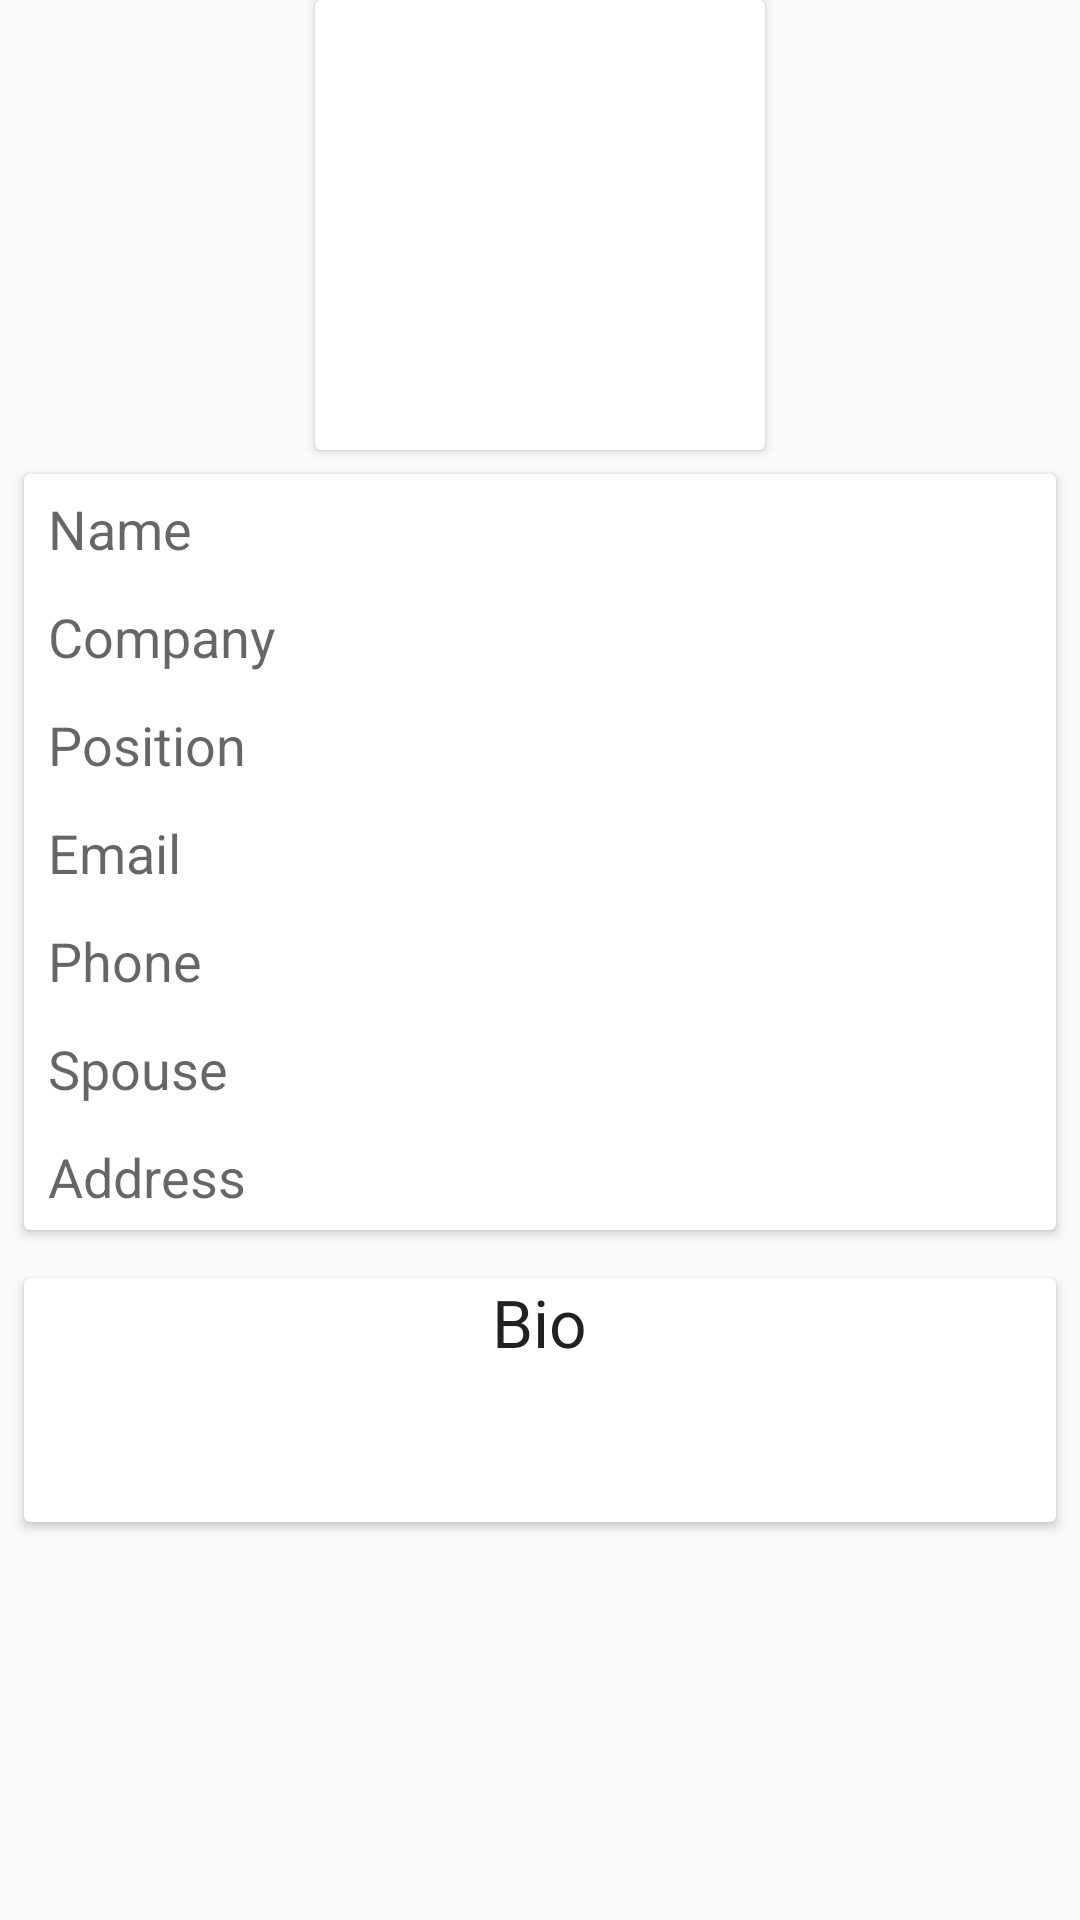

The Android layout XML behind this screen, and the referenced resources:
<!-- AndroidManifest.xml: application theme AppTheme -->
<!-- res/layout/activity_contact_detail.xml -->
<?xml version="1.0" encoding="utf-8"?>
<ScrollView
	xmlns:android="http://schemas.android.com/apk/res/android"
	xmlns:app="http://schemas.android.com/apk/res-auto"
	xmlns:tools="http://schemas.android.com/tools"
	android:layout_width="match_parent"
	android:layout_height="match_parent"
	tools:context="com.example.romrell4.contacts.controller.ContactDetailActivity">

	<LinearLayout
		android:layout_width="match_parent"
		android:layout_height="wrap_content"
		android:orientation="vertical"
		>

		<android.support.v7.widget.CardView
			android:id="@+id/imageCardView"
			android:layout_width="wrap_content"
			android:layout_height="wrap_content"
			android:layout_gravity="center_horizontal"
			app:layout_constraintEnd_toEndOf="parent"
			app:layout_constraintStart_toStartOf="parent"
			app:layout_constraintTop_toTopOf="parent">

			<ImageView
				android:id="@+id/imageView"
				android:layout_width="150dp"
				android:layout_height="150dp"
				android:contentDescription="@string/photo"
				android:scaleType="centerCrop"
				app:layout_constraintEnd_toEndOf="parent"
				app:layout_constraintStart_toStartOf="parent"
				app:layout_constraintTop_toTopOf="parent"
				app:srcCompat="@drawable/ic_person_black_24dp" />
		</android.support.v7.widget.CardView>

		<android.support.v7.widget.CardView
			android:layout_width="match_parent"
			android:layout_height="wrap_content"
			android:layout_margin="8dp">

			<LinearLayout
				android:layout_width="match_parent"
				android:layout_height="wrap_content"
				android:orientation="vertical">


				<android.support.constraint.ConstraintLayout style="@style/ContactDetailRow">

					<TextView
						android:id="@+id/nameLabel"
						style="@style/ContactDetailRowLabel"
						android:labelFor="@id/nameEditText"
						android:text="@string/nameLabel"
						app:layout_constraintBottom_toBottomOf="parent"
						app:layout_constraintStart_toStartOf="parent"
						app:layout_constraintTop_toTopOf="parent" />

					<ViewSwitcher
						android:id="@+id/nameViewSwitcher"
						style="@style/ContactDetailRowViewSwitcher"
						app:layout_constraintBottom_toBottomOf="parent"
						app:layout_constraintEnd_toEndOf="parent"
						app:layout_constraintHorizontal_bias="1.0"
						app:layout_constraintStart_toEndOf="@+id/nameLabel"
						app:layout_constraintTop_toTopOf="parent">

						<TextView
							android:id="@+id/nameTextView"
							style="@style/ContactDetailRowTextView"
							tools:text="Test name" />

						<EditText
							android:id="@+id/nameEditText"
							style="@style/ContactDetailRowEditText"
							android:inputType="textPersonName" />
					</ViewSwitcher>
				</android.support.constraint.ConstraintLayout>

				<android.support.constraint.ConstraintLayout style="@style/ContactDetailRow">

					<TextView
						android:id="@+id/companyLabel"
						style="@style/ContactDetailRowLabel"
						android:labelFor="@id/companyEditText"
						android:text="@string/companyLabel"
						app:layout_constraintBottom_toBottomOf="parent"
						app:layout_constraintStart_toStartOf="parent"
						app:layout_constraintTop_toTopOf="parent" />

					<ViewSwitcher
						android:id="@+id/companyViewSwitcher"
						style="@style/ContactDetailRowViewSwitcher"
						app:layout_constraintBottom_toBottomOf="parent"
						app:layout_constraintEnd_toEndOf="parent"
						app:layout_constraintHorizontal_bias="1.0"
						app:layout_constraintStart_toEndOf="@+id/companyLabel"
						app:layout_constraintTop_toTopOf="parent">

						<TextView
							android:id="@+id/companyTextView"
							style="@style/ContactDetailRowTextView"
							tools:text="Test company" />

						<EditText
							android:id="@+id/companyEditText"
							style="@style/ContactDetailRowEditText"
							android:inputType="textCapWords" />
					</ViewSwitcher>
				</android.support.constraint.ConstraintLayout>

				<android.support.constraint.ConstraintLayout style="@style/ContactDetailRow">

					<TextView
						android:id="@+id/positionLabel"
						style="@style/ContactDetailRowLabel"
						android:labelFor="@id/positionEditText"
						android:text="@string/positionLabel"
						app:layout_constraintBottom_toBottomOf="parent"
						app:layout_constraintStart_toStartOf="parent"
						app:layout_constraintTop_toTopOf="parent" />

					<ViewSwitcher
						android:id="@+id/positionViewSwitcher"
						style="@style/ContactDetailRowViewSwitcher"
						app:layout_constraintBottom_toBottomOf="parent"
						app:layout_constraintEnd_toEndOf="parent"
						app:layout_constraintHorizontal_bias="1.0"
						app:layout_constraintStart_toEndOf="@+id/positionLabel"
						app:layout_constraintTop_toTopOf="parent">

						<TextView
							android:id="@+id/positionTextView"
							style="@style/ContactDetailRowTextView"
							tools:text="Test position" />

						<EditText
							android:id="@+id/positionEditText"
							style="@style/ContactDetailRowEditText"
							android:inputType="textCapWords" />
					</ViewSwitcher>
				</android.support.constraint.ConstraintLayout>

				<android.support.constraint.ConstraintLayout style="@style/ContactDetailRow">

					<TextView
						android:id="@+id/emailLabel"
						style="@style/ContactDetailRowLabel"
						android:labelFor="@id/emailEditText"
						android:text="@string/emailLabel"
						app:layout_constraintBottom_toBottomOf="parent"
						app:layout_constraintStart_toStartOf="parent"
						app:layout_constraintTop_toTopOf="parent" />

					<ViewSwitcher
						android:id="@+id/emailViewSwitcher"
						style="@style/ContactDetailRowViewSwitcher"
						app:layout_constraintBottom_toBottomOf="parent"
						app:layout_constraintEnd_toEndOf="parent"
						app:layout_constraintHorizontal_bias="1.0"
						app:layout_constraintStart_toEndOf="@+id/emailLabel"
						app:layout_constraintTop_toTopOf="parent">

						<TextView
							android:id="@+id/emailTextView"
							style="@style/ContactDetailRowTextView"
							tools:text="Test email" />

						<EditText
							android:id="@+id/emailEditText"
							style="@style/ContactDetailRowEditText"
							android:inputType="textEmailAddress" />
					</ViewSwitcher>
				</android.support.constraint.ConstraintLayout>

				<android.support.constraint.ConstraintLayout style="@style/ContactDetailRow">

					<TextView
						android:id="@+id/phoneLabel"
						style="@style/ContactDetailRowLabel"
						android:labelFor="@id/phoneEditText"
						android:text="@string/phoneLabel"
						app:layout_constraintBottom_toBottomOf="parent"
						app:layout_constraintStart_toStartOf="parent"
						app:layout_constraintTop_toTopOf="parent" />

					<ViewSwitcher
						android:id="@+id/phoneViewSwitcher"
						style="@style/ContactDetailRowViewSwitcher"
						app:layout_constraintBottom_toBottomOf="parent"
						app:layout_constraintEnd_toEndOf="parent"
						app:layout_constraintHorizontal_bias="1.0"
						app:layout_constraintStart_toEndOf="@+id/phoneLabel"
						app:layout_constraintTop_toTopOf="parent">

						<TextView
							android:id="@+id/phoneTextView"
							style="@style/ContactDetailRowTextView"
							tools:text="Test phone" />

						<EditText
							android:id="@+id/phoneEditText"
							style="@style/ContactDetailRowEditText"
							android:inputType="phone" />
					</ViewSwitcher>
				</android.support.constraint.ConstraintLayout>

				<android.support.constraint.ConstraintLayout style="@style/ContactDetailRow">

					<TextView
						android:id="@+id/spouseLabel"
						style="@style/ContactDetailRowLabel"
						android:labelFor="@id/spouseEditText"
						android:text="@string/spouseLabel"
						app:layout_constraintBottom_toBottomOf="parent"
						app:layout_constraintStart_toStartOf="parent"
						app:layout_constraintTop_toTopOf="parent" />

					<ViewSwitcher
						android:id="@+id/spouseViewSwitcher"
						style="@style/ContactDetailRowViewSwitcher"
						app:layout_constraintBottom_toBottomOf="parent"
						app:layout_constraintEnd_toEndOf="parent"
						app:layout_constraintHorizontal_bias="1.0"
						app:layout_constraintStart_toEndOf="@+id/spouseLabel"
						app:layout_constraintTop_toTopOf="parent">

						<TextView
							android:id="@+id/spouseTextView"
							style="@style/ContactDetailRowTextView"
							tools:text="Test spouse" />

						<EditText
							android:id="@+id/spouseEditText"
							style="@style/ContactDetailRowEditText"
							android:inputType="textCapWords" />
					</ViewSwitcher>
				</android.support.constraint.ConstraintLayout>

				<android.support.constraint.ConstraintLayout style="@style/ContactDetailRow">

					<TextView
						android:id="@+id/addressLabel"
						style="@style/ContactDetailRowLabel"
						android:labelFor="@id/addressEditText"
						android:text="@string/addressLabel"
						app:layout_constraintBottom_toBottomOf="parent"
						app:layout_constraintStart_toStartOf="parent"
						app:layout_constraintTop_toTopOf="parent" />

					<ViewSwitcher
						android:id="@+id/addressViewSwitcher"
						style="@style/ContactDetailRowViewSwitcher"
						app:layout_constraintBottom_toBottomOf="parent"
						app:layout_constraintEnd_toEndOf="parent"
						app:layout_constraintHorizontal_bias="1.0"
						app:layout_constraintStart_toEndOf="@+id/addressLabel"
						app:layout_constraintTop_toTopOf="parent">

						<TextView
							android:id="@+id/addressTextView"
							style="@style/ContactDetailRowTextView"
							tools:text="Test address" />

						<EditText
							android:id="@+id/addressEditText"
							style="@style/ContactDetailRowEditText"
							android:inputType="textCapWords" />
					</ViewSwitcher>
				</android.support.constraint.ConstraintLayout>
			</LinearLayout>
		</android.support.v7.widget.CardView>

		<android.support.v7.widget.CardView
			android:layout_width="match_parent"
			android:layout_height="wrap_content"
			android:layout_margin="8dp">

			<LinearLayout
				android:layout_width="match_parent"
				android:layout_height="wrap_content"
				android:orientation="vertical">

				<TextView
					android:id="@+id/bioLabel"
					android:layout_width="wrap_content"
					android:layout_height="wrap_content"
					android:layout_gravity="center_horizontal"
					android:labelFor="@id/bioEditText"
					android:text="@string/bioLabel"
					android:textAppearance="@style/TextAppearance.AppCompat.Large"
					/>

				<TextSwitcher
					android:id="@+id/bioViewSwitcher"
					android:layout_width="match_parent"
					android:layout_height="wrap_content">

					<TextView
						android:id="@+id/bioTextView"
						android:layout_width="match_parent"
						android:layout_height="wrap_content"
						android:layout_margin="8dp"
						tools:text="Test Bio" />

					<EditText
						android:id="@+id/bioEditText"
						android:layout_width="match_parent"
						android:layout_height="wrap_content"
						android:layout_margin="8dp"
						android:textAppearance="@style/TextAppearance.AppCompat.Small"
						android:inputType="textCapSentences"
						/>
				</TextSwitcher>
			</LinearLayout>
		</android.support.v7.widget.CardView>
	</LinearLayout>
</ScrollView>
<!-- resources referenced by this layout -->
<resources>
  <string name="addressLabel">Address</string>
  <string name="bioLabel">Bio</string>
  <string name="companyLabel">Company</string>
  <string name="emailLabel">Email</string>
  <string name="nameLabel">Name</string>
  <string name="phoneLabel">Phone</string>
  <string name="photo">Photo</string>
  <string name="positionLabel">Position</string>
  <string name="spouseLabel">Spouse</string>
  <style name="ContactDetailRow">
  		<item name="android:layout_width">match_parent</item>
  		<item name="android:layout_height">wrap_content</item>
  	</style>
  <style name="ContactDetailRowEditText" parent="ContactDetailRowDetail">
  		<item name="android:textAppearance">@style/TextAppearance.AppCompat.Small</item>
  	</style>
  <style name="ContactDetailRowLabel">
  		<item name="android:layout_width">wrap_content</item>
  		<item name="android:layout_height">wrap_content</item>
  		<item name="android:layout_marginStart">8dp</item>
  		<item name="android:textAppearance">@style/TextAppearance.AppCompat.Medium</item>
  		
  	</style>
  <style name="ContactDetailRowTextView" parent="ContactDetailRowDetail">
  
  	</style>
  <style name="ContactDetailRowViewSwitcher">
  		<item name="android:layout_width">wrap_content</item>
  		<item name="android:layout_height">wrap_content</item>
  		<item name="android:layout_gravity">end</item>
  		<item name="android:layout_marginStart">8dp</item>
  		<item name="android:layout_marginEnd">8dp</item>
  	</style>
  <style name="AppTheme" parent="Theme.AppCompat.Light.DarkActionBar">
  		
  		<item name="colorPrimary">@color/colorPrimary</item>
  		<item name="colorPrimaryDark">@color/colorPrimaryDark</item>
  		<item name="colorAccent">@color/colorAccent</item>
  	</style>
  <style name="ContactDetailRowDetail">
  		<item name="android:layout_width">wrap_content</item>
  		<item name="android:layout_height">wrap_content</item>
  		<item name="android:layout_gravity">center_vertical|end</item>
  		<item name="android:gravity">end</item>
  	</style>
  <!-- not gathered from this repository: default colours our renderer supplied (Android Studio template values) -->
  <color name="colorPrimary">#FF6200EE</color>
  <color name="colorPrimaryDark">#FF3700B3</color>
  <color name="colorAccent">#FF03DAC5</color>
</resources>
